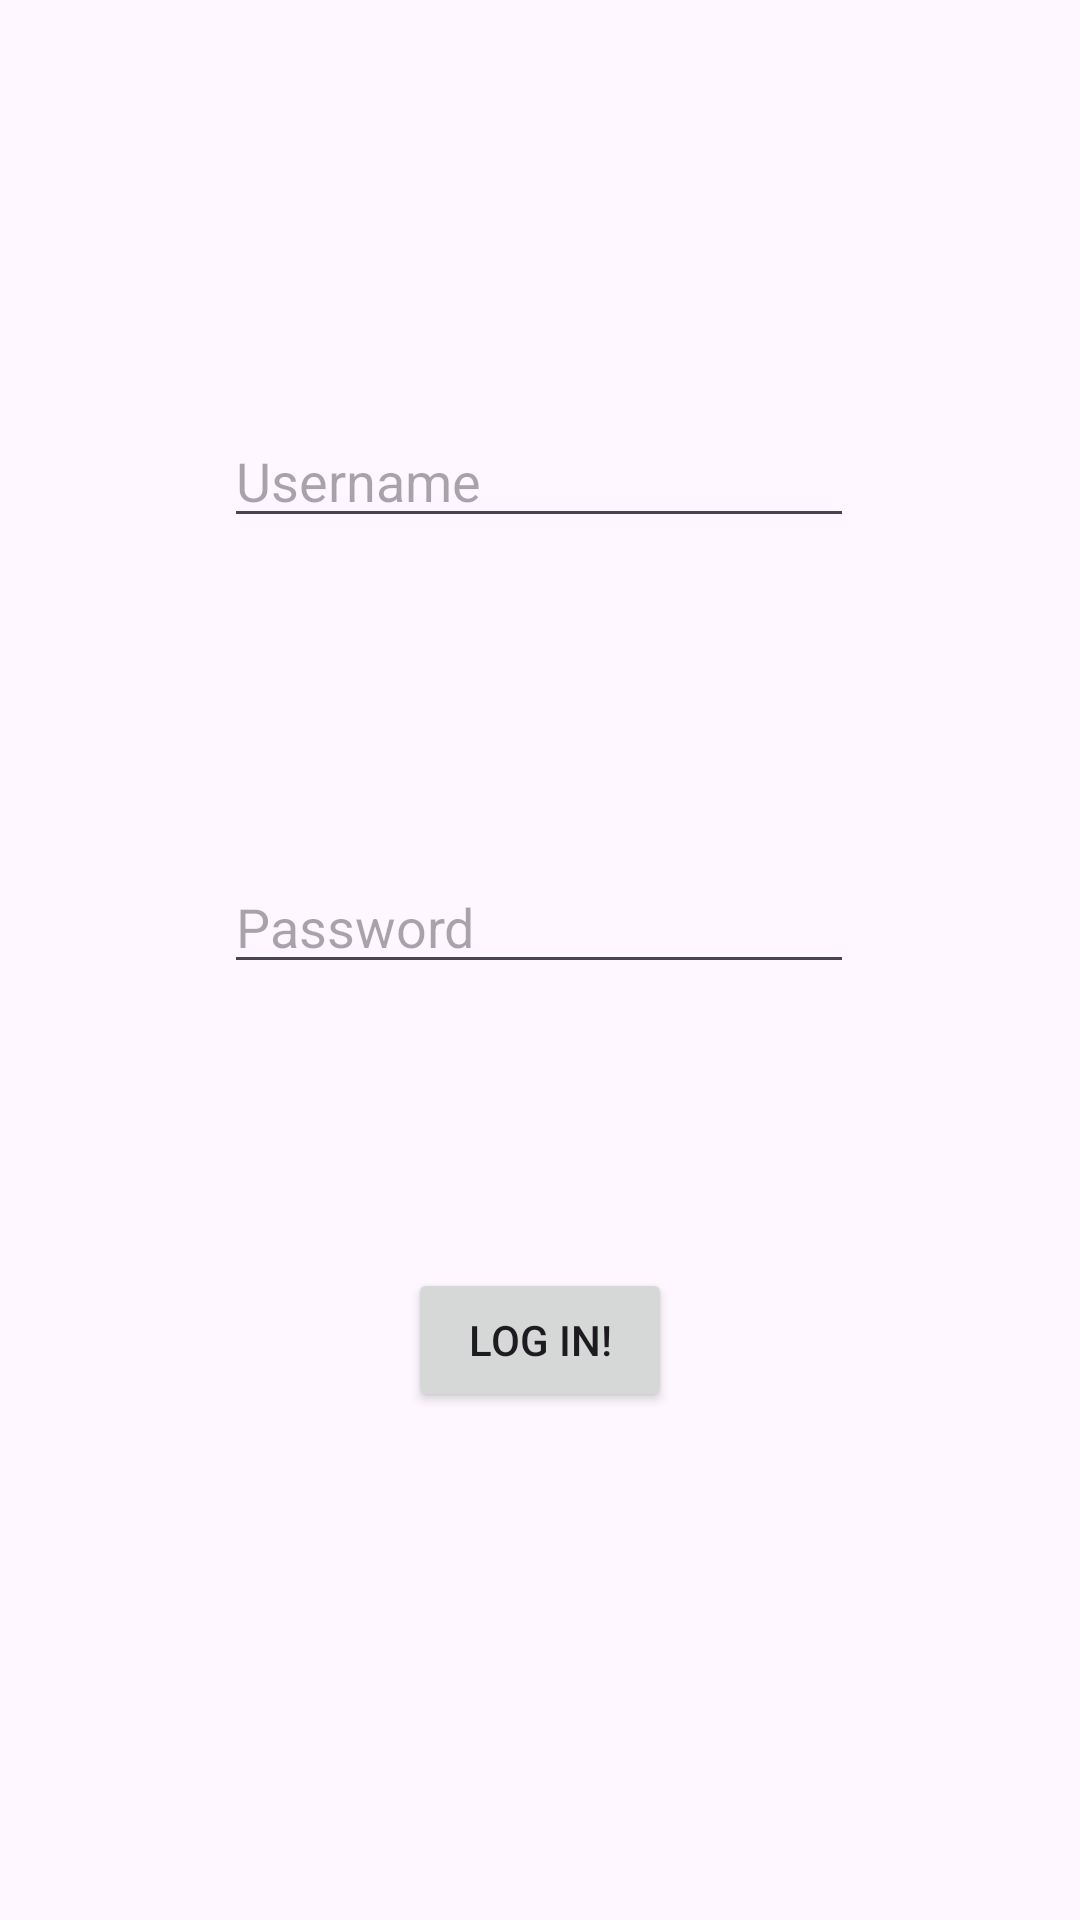

Android layout source for this screen:
<!-- AndroidManifest.xml: application theme Theme.Auth_BMS -->
<!-- res/layout/activity_log_in.xml -->
<?xml version="1.0" encoding="utf-8"?>
<androidx.constraintlayout.widget.ConstraintLayout xmlns:android="http://schemas.android.com/apk/res/android"
    xmlns:app="http://schemas.android.com/apk/res-auto"
    xmlns:tools="http://schemas.android.com/tools"
    android:id="@+id/main"
    android:layout_width="match_parent"
    android:layout_height="match_parent"
    tools:context=".LogIn">

    <ImageView
        android:id="@+id/imageView"
        android:layout_width="44dp"
        android:layout_height="32dp"
        app:layout_constraintStart_toStartOf="parent"
        app:layout_constraintTop_toTopOf="parent"
        app:srcCompat="@drawable/arrow" />


    <EditText
        android:id="@+id/username"
        android:layout_width="wrap_content"
        android:layout_height="wrap_content"
        android:ems="10"
        android:hint="Username"
        android:inputType="text"
        app:layout_constraintBottom_toTopOf="@+id/password"
        app:layout_constraintEnd_toEndOf="parent"
        app:layout_constraintHorizontal_bias="0.497"
        app:layout_constraintStart_toStartOf="parent"
        app:layout_constraintTop_toTopOf="parent"
        app:layout_constraintVertical_bias="0.563" />

    <Button
        android:id="@+id/log"
        android:layout_width="wrap_content"
        android:layout_height="wrap_content"
        android:text="Log In!"
        app:layout_constraintBottom_toBottomOf="parent"
        app:layout_constraintEnd_toEndOf="parent"
        app:layout_constraintStart_toStartOf="parent"
        app:layout_constraintTop_toBottomOf="@+id/password"
        app:layout_constraintVertical_bias="0.359" />

    <EditText
        android:id="@+id/password"
        android:layout_width="wrap_content"
        android:layout_height="wrap_content"
        android:ems="10"
        android:hint="Password"
        android:inputType="text"
        app:layout_constraintBottom_toBottomOf="parent"
        app:layout_constraintEnd_toEndOf="parent"
        app:layout_constraintHorizontal_bias="0.497"
        app:layout_constraintStart_toStartOf="parent"
        app:layout_constraintTop_toTopOf="parent"
        app:layout_constraintVertical_bias="0.479" />
</androidx.constraintlayout.widget.ConstraintLayout>
<!-- resources referenced by this layout -->
<resources>
  <style name="Theme.Auth_BMS" parent="Base.Theme.Auth_BMS" />
  <style name="Base.Theme.Auth_BMS" parent="Theme.Material3.DayNight.NoActionBar">
          
          
      </style>
</resources>
